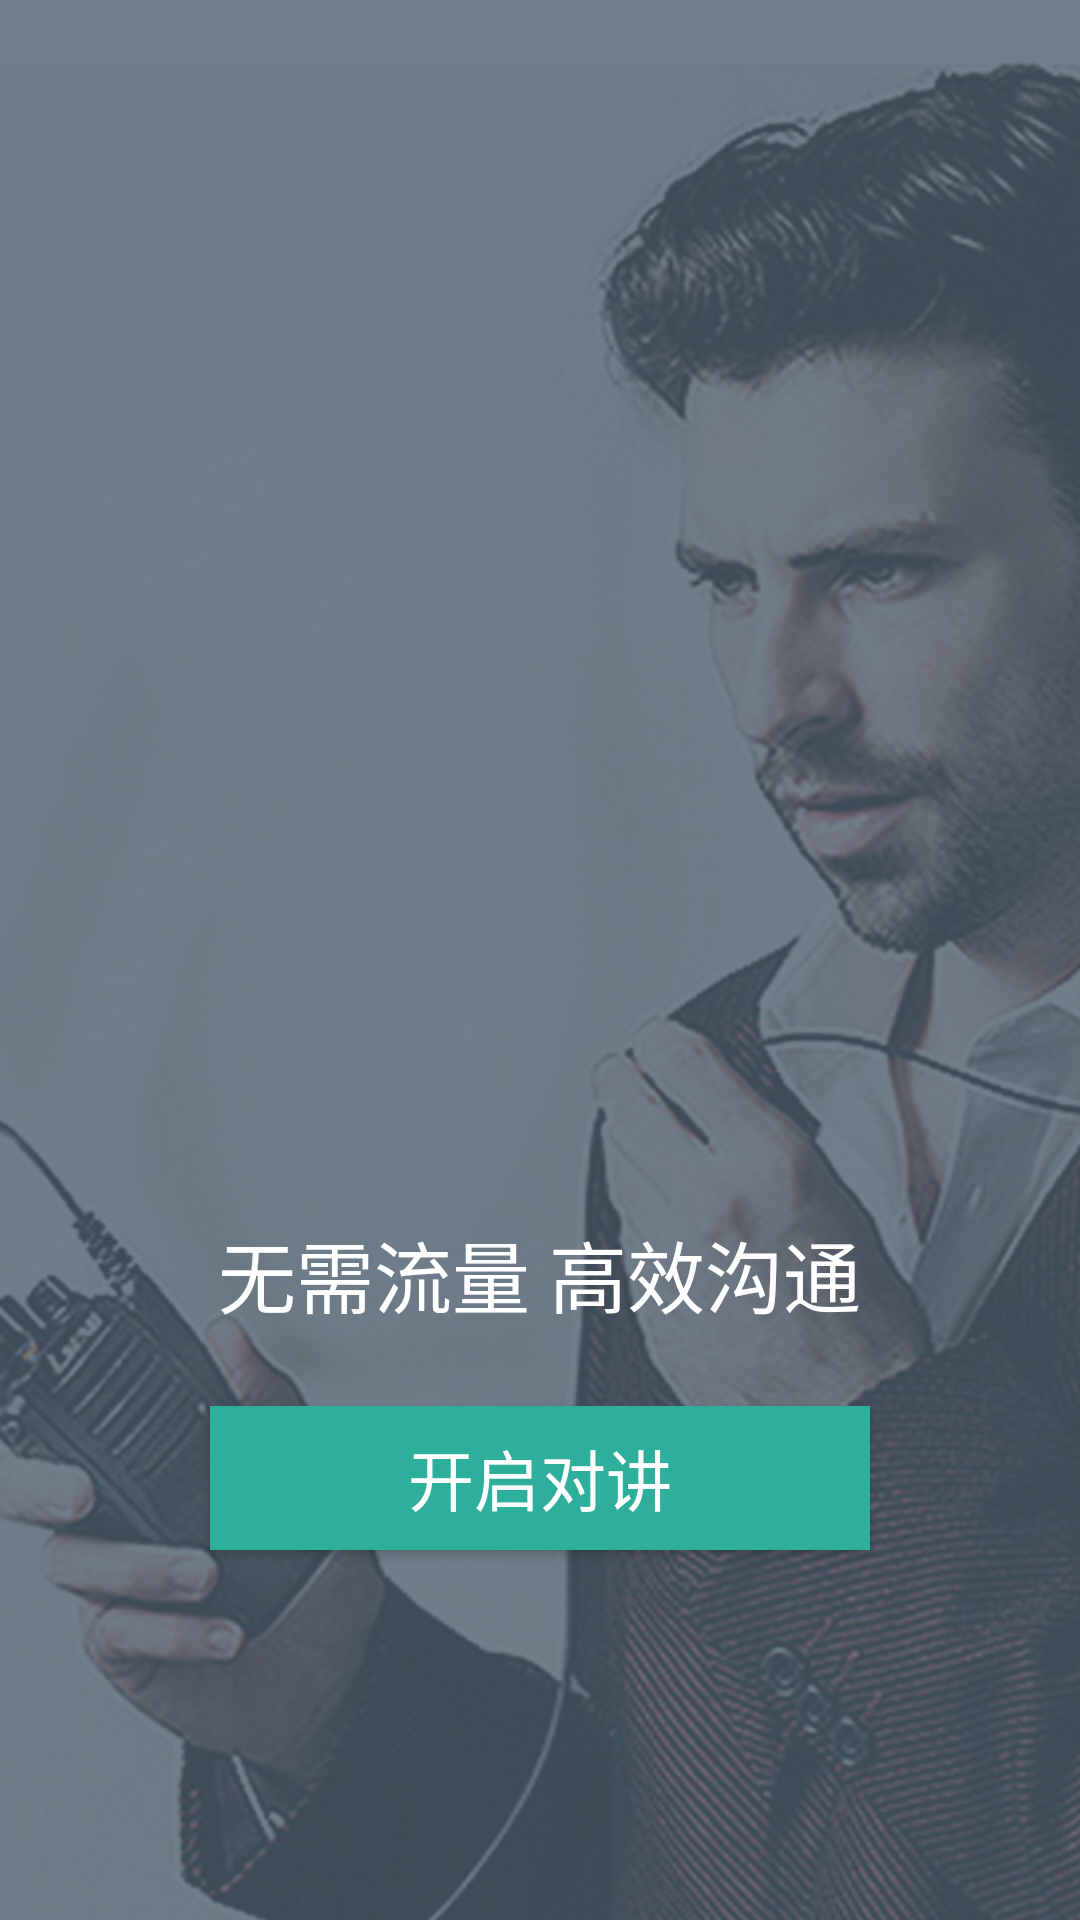

Layout XML and referenced resources for this Android screen:
<!-- AndroidManifest.xml: application theme AppTheme -->
<!-- res/layout/activity_first.xml -->
<?xml version="1.0" encoding="utf-8"?>
<LinearLayout xmlns:android="http://schemas.android.com/apk/res/android"
    xmlns:tools="http://schemas.android.com/tools"
    android:id="@+id/activity_home"
    android:orientation="vertical"
    android:background="@mipmap/main_background"
    android:layout_width="match_parent"
    android:layout_height="match_parent">

    <LinearLayout
        android:gravity="center"
        android:layout_weight="4"
        android:layout_width="match_parent"
        android:layout_height="0dp">
      <ImageView
          android:src="@mipmap/ic_launcher"
          android:layout_width="90dp"
          android:layout_height="90dp" />

    </LinearLayout>

    <LinearLayout
        android:orientation="vertical"
        android:gravity="center_horizontal"
        android:layout_weight="3"
        android:layout_width="match_parent"
        android:layout_height="0dp">

        <TextView
            android:layout_marginTop="40dp"
            android:textColor="@color/white"
            android:textSize="@dimen/text_size_26"
            android:text="@string/home_text"
            android:layout_width="wrap_content"
            android:layout_height="wrap_content" />
        <Button
            android:id="@+id/btn_home_start"
            android:textSize="@dimen/text_size_xxlarge"
            android:textColor="@color/white"
            android:background="@drawable/select_colorprimary_press"
            android:text="@string/start_talk"
            android:layout_marginTop="25dp"
            android:layout_width="220dp"
            android:layout_height="wrap_content" />



    </LinearLayout>


</LinearLayout>
<!-- resources referenced by this layout -->
<resources>
  <color name="white">#FFF</color>
  <dimen name="text_size_26">26sp</dimen>
  <dimen name="text_size_xxlarge">22sp</dimen>
  <!-- drawable select_colorprimary_press (drawable) -->
  <?xml version="1.0" encoding="utf-8"?>
  <selector xmlns:android="http://schemas.android.com/apk/res/android">
  
      <item android:drawable="@color/colorAccent" android:state_pressed="true"/>
      <item android:drawable="@color/colorPrimary" android:state_pressed="false"/>
  
  </selector>
  <!-- mipmap main_background: jpg bitmap (mipmap-xhdpi, 209389 bytes) -->
  <string name="home_text">无需流量 高效沟通</string>
  <string name="start_talk">开启对讲</string>
  <style name="AppTheme" parent="Theme.AppCompat.Light.NoActionBar">
          
          <item name="colorPrimary">@color/colorPrimary</item>
          <item name="colorPrimaryDark">@color/colorPrimaryDark</item>
          <item name="colorAccent">@color/colorAccent</item>
      </style>
  <color name="colorAccent">#5dd4c3</color>
  <color name="colorPrimary">#2daf9c</color>
  <color name="colorPrimaryDark">#2fbca7</color>
</resources>
